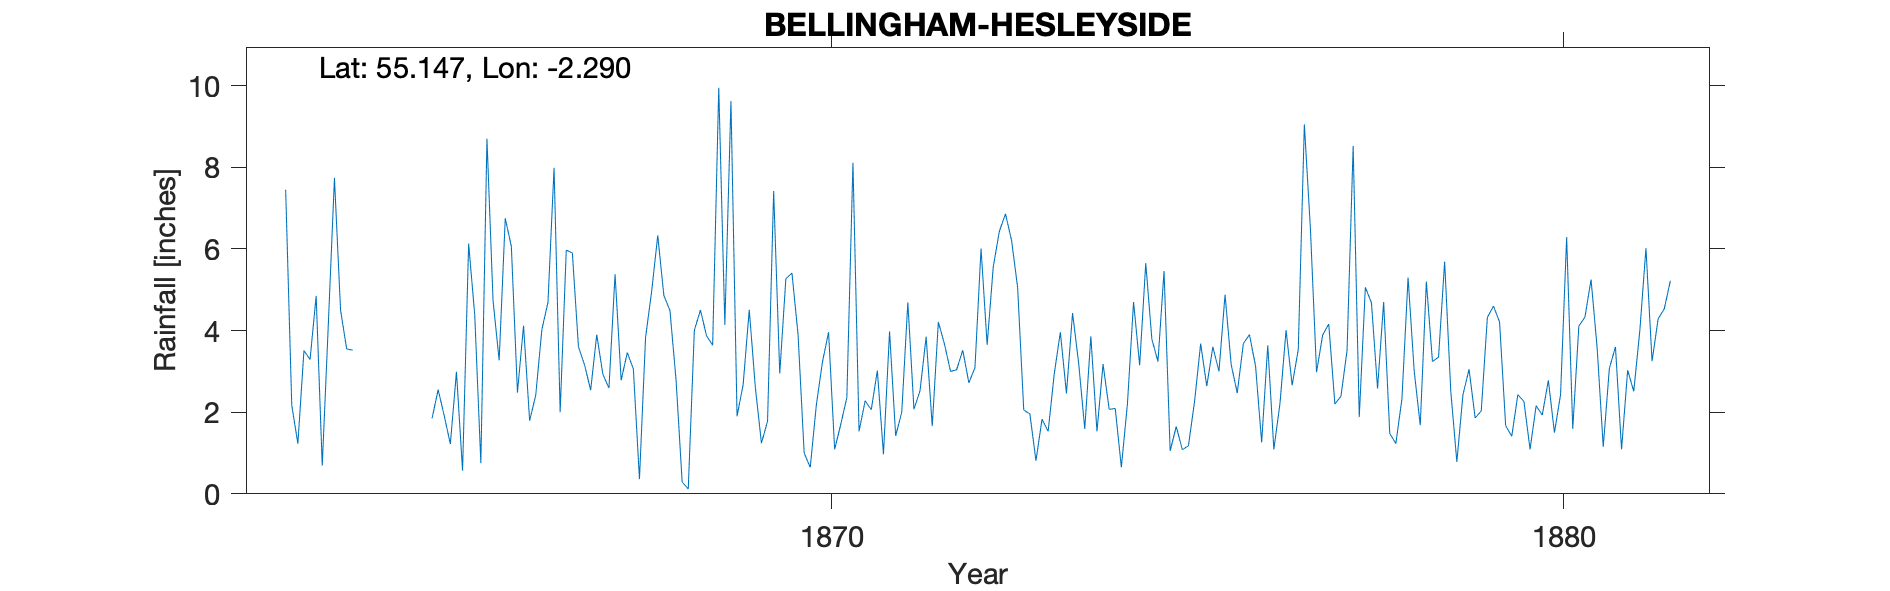

The table this chart was drawn from, first rows:
HESLEYSIDE, NORTHUMBERLAND, , , , , , , , , , , , , , , , , , , , , , , 
Grid ref, NY816837, Long, -2.29, Lat, 55.15, Elevation, 373, ft, , , , , , , , , , , , , , , 
Station no, RR2672, , , , , , , , , , , , , , , , , , , , , , 
, 1860, 1861, 1862, 1863, 1864, 1865, 1866, 1867, 1868, 1869, 1870, 1871, 1872, 1873, 1874, 1875, 1876, 1877, 1878, 1879, 1880, 1881, 1882
January, , , , 7.45, , 1.85, 6.75, 3.6, 4.96, 4.14, 3.9, 2.06, 3.67, 5.05, 3.86, 5.46, 2.47, 6.48, 4.7, 0.78, 1.09, 1.15, 
February, , , , 2.17, , 2.55, 6.06, 3.16, 6.33, 9.62, 1, 3.02, 3, 2.05, 1.53, 1.05, 3.68, 2.98, 1.48, 2.43, 2.16, 3.07, 
March, , , , 1.23, , 1.91, 2.48, 2.54, 4.86, 1.9, 0.65, 0.97, 3.04, 1.96, 3.18, 1.65, 3.9, 3.89, 1.23, 3.05, 1.93, 3.6, 
April, , , , 3.51, , 1.22, 4.12, 3.9, 4.49, 2.68, 2.18, 3.98, 3.52, 0.81, 2.07, 1.08, 3.13, 4.16, 2.33, 1.86, 2.78, 1.09, 
May, , , , 3.29, , 2.99, 1.79, 2.93, 2.79, 4.51, 3.23, 1.42, 2.72, 1.83, 2.09, 1.18, 1.26, 2.2, 5.3, 2.03, 1.5, 3.03, 
June, , , , 4.85, , 0.57, 2.42, 2.59, 0.29, 2.6, 3.96, 2, 3.09, 1.53, 0.65, 2.26, 3.64, 2.39, 3.02, 4.32, 2.43, 2.51, 
July, , , , 0.69, , 6.13, 4.02, 5.38, 0.12, 1.24, 1.09, 4.69, 6.01, 2.94, 2.21, 3.68, 1.09, 3.51, 1.68, 4.6, 6.29, 4, 
August, , , , 4.17, , 4.38, 4.69, 2.78, 4.01, 1.78, 1.7, 2.07, 3.65, 3.96, 4.7, 2.64, 2.21, 8.52, 5.2, 4.21, 1.59, 6.02, 
September, , , , 7.74, , 0.75, 7.99, 3.46, 4.5, 7.42, 2.36, 2.53, 5.56, 2.46, 3.15, 3.6, 4.01, 1.88, 3.24, 1.67, 4.11, 3.25, 
October, , , , 4.5, , 8.7, 2, 3.06, 3.87, 2.95, 8.11, 3.85, 6.43, 4.43, 5.65, 3, 2.66, 5.06, 3.35, 1.41, 4.33, 4.29, 
November, , , , 3.55, , 4.73, 5.97, 0.36, 3.64, 5.27, 1.53, 1.66, 6.86, 3.2, 3.79, 4.88, 3.53, 4.68, 5.69, 2.43, 5.25, 4.53, 
December, , , , 3.52, , 3.27, 5.9, 3.83, 9.95, 5.41, 2.28, 4.21, 6.21, 1.59, 3.24, 3.17, 9.05, 2.58, 2.52, 2.26, 3.57, 5.22, 
Total, , , , 46.67, , 39.05, 54.19, 37.59, 49.81, 49.52, 31.99, 32.46, 53.76, 31.81, 36.12, 33.65, 40.63, 48.33, 39.74, 31.05, 37.03, 41.76, 
